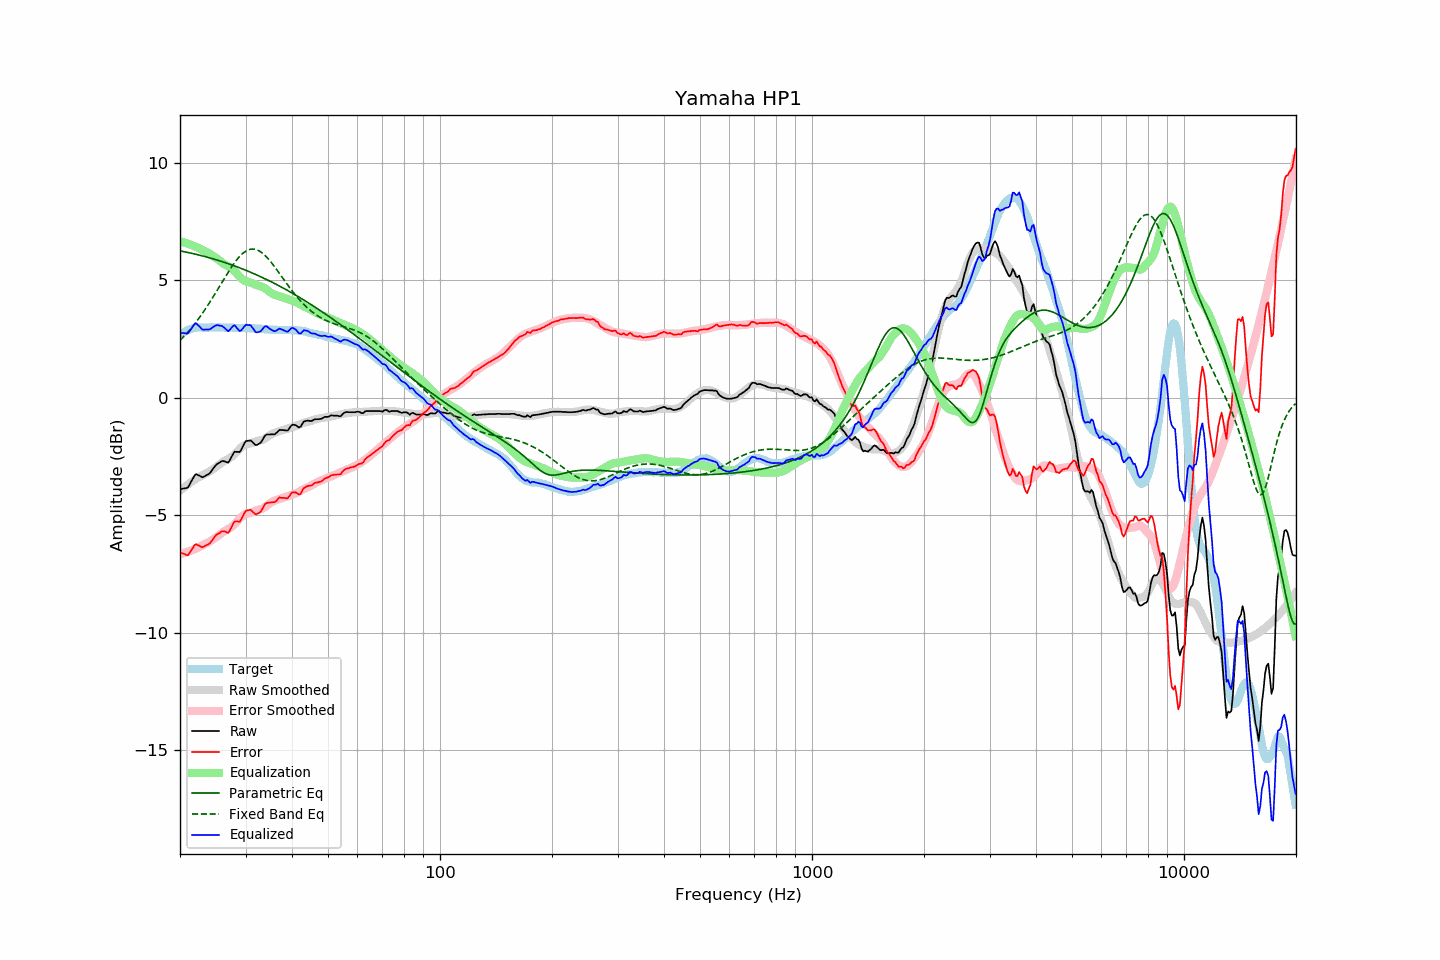

The data file committed next to this chart (first rows):
frequency, raw, error, smoothed, error_smoothed, equalization, parametric_eq, fixed_band_eq, equalized_raw, equalized_smoothed, target
20.00, -3.90, -6.57, -3.96, -6.66, 6.66, 6.25, 2.44, 2.76, 2.70, 2.67
20.20, -3.89, -6.61, -3.90, -6.64, 6.64, 6.24, 2.51, 2.76, 2.74, 2.72
20.40, -3.87, -6.64, -3.85, -6.62, 6.62, 6.22, 2.58, 2.75, 2.78, 2.77
20.61, -3.86, -6.66, -3.79, -6.60, 6.60, 6.21, 2.65, 2.74, 2.81, 2.80
20.81, -3.85, -6.70, -3.74, -6.58, 6.58, 6.20, 2.72, 2.73, 2.84, 2.85
21.02, -3.82, -6.71, -3.69, -6.56, 6.56, 6.18, 2.80, 2.74, 2.87, 2.89
21.23, -3.70, -6.61, -3.64, -6.53, 6.53, 6.17, 2.88, 2.83, 2.89, 2.91
21.44, -3.57, -6.50, -3.59, -6.51, 6.51, 6.15, 2.96, 2.94, 2.91, 2.93
21.66, -3.45, -6.40, -3.55, -6.48, 6.48, 6.14, 3.05, 3.03, 2.93, 2.95
21.87, -3.32, -6.28, -3.50, -6.45, 6.45, 6.12, 3.13, 3.13, 2.95, 2.96
22.09, -3.26, -6.24, -3.46, -6.42, 6.42, 6.10, 3.22, 3.16, 2.97, 2.98
22.31, -3.29, -6.28, -3.41, -6.39, 6.39, 6.09, 3.31, 3.10, 2.98, 2.99
22.54, -3.32, -6.31, -3.38, -6.36, 6.36, 6.07, 3.40, 3.04, 2.98, 2.99
22.76, -3.36, -6.35, -3.34, -6.32, 6.32, 6.05, 3.50, 2.97, 2.99, 2.99
22.99, -3.39, -6.36, -3.30, -6.29, 6.29, 6.04, 3.60, 2.90, 2.99, 2.98
23.22, -3.36, -6.33, -3.26, -6.25, 6.25, 6.02, 3.70, 2.90, 2.99, 2.98
23.45, -3.32, -6.29, -3.23, -6.22, 6.22, 6.00, 3.80, 2.90, 2.99, 2.98
23.69, -3.28, -6.26, -3.19, -6.19, 6.19, 5.98, 3.90, 2.91, 2.99, 2.98
23.92, -3.25, -6.23, -3.16, -6.15, 6.15, 5.96, 4.01, 2.90, 2.99, 2.98
24.16, -3.18, -6.17, -3.11, -6.10, 6.10, 5.94, 4.12, 2.92, 2.99, 2.99
24.40, -3.08, -6.08, -3.07, -6.06, 6.06, 5.92, 4.22, 2.98, 2.99, 3.00
24.65, -2.99, -5.98, -3.02, -6.01, 6.01, 5.90, 4.34, 3.02, 2.99, 2.99
24.89, -2.90, -5.89, -2.98, -5.97, 5.97, 5.88, 4.45, 3.07, 2.99, 2.99
25.14, -2.83, -5.82, -2.93, -5.92, 5.92, 5.86, 4.56, 3.09, 2.99, 2.99
25.39, -2.79, -5.79, -2.87, -5.87, 5.87, 5.84, 4.67, 3.08, 2.99, 3.00
25.65, -2.75, -5.75, -2.82, -5.81, 5.81, 5.82, 4.79, 3.06, 2.99, 3.00
25.91, -2.70, -5.69, -2.77, -5.76, 5.76, 5.80, 4.90, 3.06, 2.99, 2.99
26.16, -2.70, -5.68, -2.72, -5.71, 5.71, 5.77, 5.02, 3.01, 2.99, 2.98
26.43, -2.72, -5.70, -2.68, -5.67, 5.67, 5.75, 5.13, 2.95, 2.99, 2.98
26.69, -2.75, -5.73, -2.64, -5.63, 5.63, 5.73, 5.24, 2.88, 2.99, 2.98
26.96, -2.77, -5.76, -2.61, -5.59, 5.59, 5.71, 5.35, 2.83, 2.98, 2.99
27.23, -2.66, -5.65, -2.57, -5.55, 5.55, 5.68, 5.46, 2.89, 2.98, 2.99
27.50, -2.53, -5.52, -2.52, -5.50, 5.50, 5.66, 5.56, 2.98, 2.98, 2.99
27.77, -2.40, -5.37, -2.47, -5.45, 5.45, 5.63, 5.66, 3.05, 2.98, 2.98
28.05, -2.30, -5.27, -2.41, -5.38, 5.38, 5.61, 5.76, 3.08, 2.98, 2.97
28.33, -2.31, -5.27, -2.33, -5.31, 5.31, 5.58, 5.85, 3.00, 2.97, 2.96
28.62, -2.31, -5.27, -2.26, -5.23, 5.23, 5.56, 5.93, 2.92, 2.97, 2.96
28.90, -2.32, -5.29, -2.19, -5.16, 5.16, 5.53, 6.01, 2.84, 2.97, 2.97
29.19, -2.23, -5.19, -2.12, -5.09, 5.09, 5.50, 6.08, 2.86, 2.97, 2.96
29.48, -2.09, -5.06, -2.06, -5.03, 5.03, 5.48, 6.14, 2.94, 2.97, 2.98
29.78, -1.95, -4.91, -2.02, -4.98, 4.98, 5.45, 6.20, 3.03, 2.96, 2.96
30.08, -1.85, -4.82, -1.99, -4.95, 4.95, 5.42, 6.24, 3.10, 2.96, 2.97
30.38, -1.84, -4.80, -1.98, -4.94, 4.94, 5.39, 6.28, 3.10, 2.96, 2.96
30.68, -1.83, -4.79, -1.96, -4.92, 4.92, 5.37, 6.30, 3.09, 2.96, 2.96
30.99, -1.82, -4.77, -1.94, -4.90, 4.90, 5.34, 6.32, 3.08, 2.96, 2.96
31.30, -1.89, -4.84, -1.92, -4.87, 4.87, 5.31, 6.33, 2.99, 2.95, 2.95
31.61, -1.96, -4.91, -1.89, -4.84, 4.84, 5.28, 6.32, 2.88, 2.95, 2.95
31.93, -2.02, -4.97, -1.86, -4.81, 4.81, 5.25, 6.31, 2.79, 2.95, 2.95
32.24, -2.01, -4.94, -1.84, -4.78, 4.78, 5.22, 6.29, 2.78, 2.94, 2.94
32.57, -1.97, -4.91, -1.83, -4.76, 4.76, 5.19, 6.26, 2.80, 2.94, 2.94
32.89, -1.93, -4.87, -1.82, -4.75, 4.75, 5.16, 6.22, 2.82, 2.93, 2.94
33.22, -1.84, -4.76, -1.80, -4.73, 4.73, 5.12, 6.17, 2.89, 2.93, 2.93
33.55, -1.72, -4.64, -1.77, -4.69, 4.69, 5.09, 6.11, 2.98, 2.92, 2.92
33.89, -1.61, -4.52, -1.73, -4.65, 4.65, 5.06, 6.05, 3.04, 2.92, 2.91
34.23, -1.57, -4.49, -1.69, -4.60, 4.60, 5.03, 5.98, 3.03, 2.91, 2.92
34.57, -1.57, -4.47, -1.64, -4.55, 4.55, 4.99, 5.90, 2.98, 2.91, 2.90
34.92, -1.57, -4.47, -1.59, -4.49, 4.49, 4.96, 5.82, 2.92, 2.90, 2.90
35.27, -1.56, -4.45, -1.55, -4.45, 4.45, 4.93, 5.74, 2.89, 2.90, 2.90
35.62, -1.56, -4.45, -1.52, -4.41, 4.41, 4.89, 5.65, 2.85, 2.89, 2.89
35.97, -1.56, -4.45, -1.49, -4.38, 4.38, 4.86, 5.56, 2.83, 2.89, 2.89
... 635 more rows
